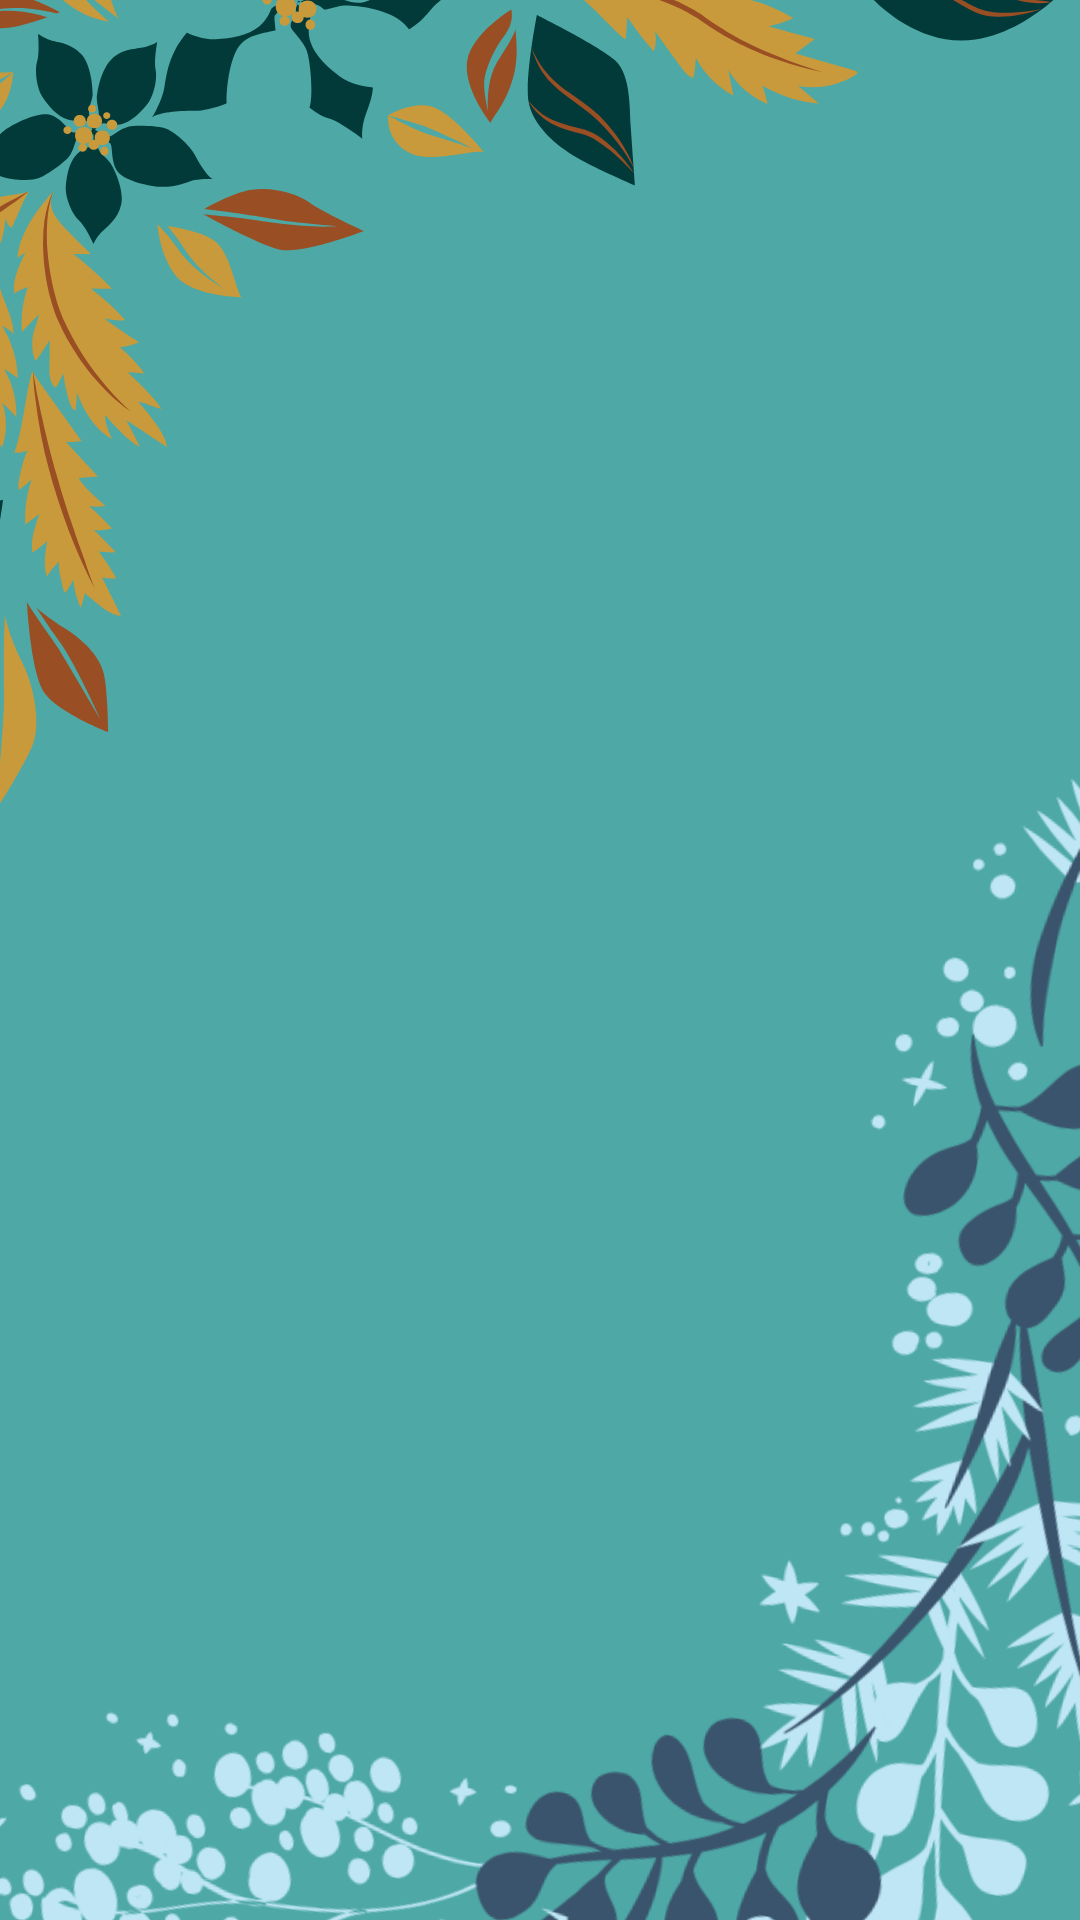

Reconstruct the res/layout file that produces this screen, plus the resources it refers to.
<!-- AndroidManifest.xml: application theme Theme.HommieEnglish -->
<!-- res/layout/activity_learning.xml -->
<ScrollView xmlns:android="http://schemas.android.com/apk/res/android"
    android:layout_width="match_parent"
    android:layout_height="wrap_content"
    android:orientation="vertical"
    android:background="@drawable/main_background">

    <LinearLayout
        android:layout_width="match_parent"
        android:layout_height="wrap_content"
        android:id="@+id/activity_learning"
        android:padding="16sp"
        android:layout_marginTop="100sp"
        android:orientation="vertical">
    </LinearLayout>
</ScrollView>
<!-- resources referenced by this layout -->
<resources>
  <!-- drawable main_background: png bitmap (drawable, 326541 bytes) -->
  <style name="Theme.HommieEnglish" parent="Theme.MaterialComponents.DayNight.DarkActionBar">
          
          <item name="colorPrimary">@color/purple_200</item>
          <item name="colorPrimaryVariant">@color/purple_700</item>
          <item name="colorOnPrimary">@color/black</item>
          
          <item name="colorSecondary">@color/teal_200</item>
          <item name="colorSecondaryVariant">@color/teal_200</item>
          <item name="colorOnSecondary">@color/black</item>
          
          <item name="android:statusBarColor">?attr/colorPrimaryVariant</item>
          
      </style>
  <color name="purple_200">#FFBB86FC</color>
  <color name="purple_700">#FF3700B3</color>
  <color name="black">#FF000000</color>
  <color name="teal_200">#FF03DAC5</color>
</resources>
